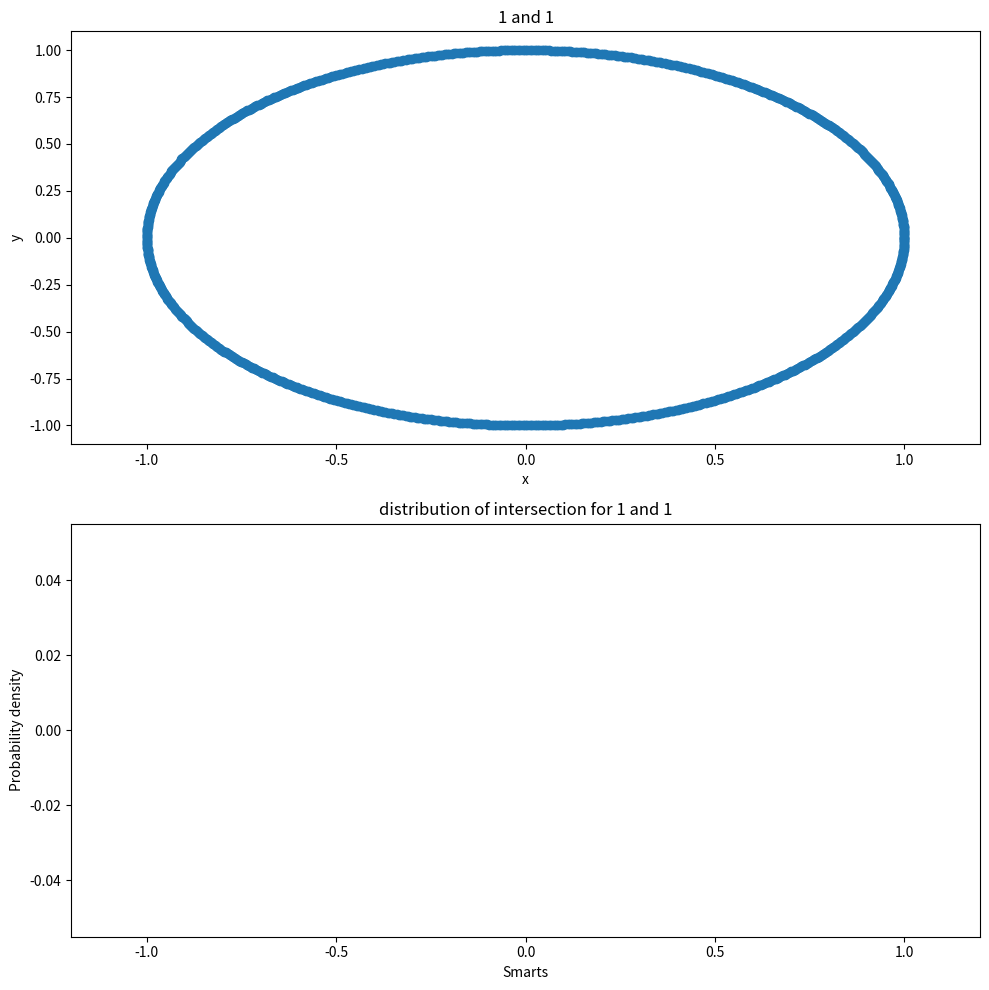

Generate this figure with matplotlib:
import numpy as np
import matplotlib.pyplot as plt

class Segment:
    def __init__(self, begin, end):
        self.begin = begin 
        self.end = end

fig, ax = plt.subplots(nrows=2)
fig.set_size_inches(10, 10)
ph1 = 0
ph2 = 0
freq1 = 1
freq2 = 1
count = 1000
t = np.linspace(0, 2 * np.pi / np.gcd(freq1, freq2), count)
x = np.cos(freq1 * t + ph1)
y = np.sin(freq2 * t + ph2)
segs = [Segment(np.array([x[i], y[i]], dtype=float), 
                np.array([x[(i + 1) % count], y[(i + 1) % count]], dtype=float)) for i in range(count)]
ax[0].plot(x, y, 'o-')
ax[0].set_xlabel('x')
ax[0].set_xlim([-1.2, 1.2])
ax[0].set_ylabel('y')
ax[0].set_title(f'{freq1} and {freq2}')
fig.tight_layout()
    
def if_inside(segment, point):
    sgn = np.dot(segment.begin - point, segment.end - point)
    if (sgn < 0):
        return True
    else:
        return False
    
def make_line(seg): #finds the coefficients of a straight line ax + by + c = 0 containing a segment seg
    a = seg.begin[1] - seg.end[1]
    b = seg.end[0] - seg.begin[0]
    c = -(a * seg.begin[0] + b * seg.begin[1])
    return np.array([a, b, c], dtype=float)

NO_INTERSECT = -2

def intersect(seg1, seg2): 
    line1 = make_line(seg1)
    line2 = make_line(seg2)
    #finding intersection of lines
    if (line1[0] * line2[1] == line1[1] * line2[0]): #lines are parallel
        return NO_INTERSECT
    matr = np.array([line1[:2], line2[:2]], dtype=float)
    koef = np.array([-line1[2], -line2[2]], dtype=float)
    point = np.linalg.solve(matr, koef)
    if (if_inside(seg1, point) and if_inside(seg2, point)):
        return point[0]
    else:
        return NO_INTERSECT

points = []
for i in range(count):
    for j in range(i + 1, count):
        pt = intersect(segs[i], segs[j])
        if (pt != NO_INTERSECT):
            points.append(pt)

num_bins = 50
n, bins, patches = ax[1].hist(points, num_bins)

ax[1].set_xlabel('Smarts')
ax[1].set_xlim([-1.2, 1.2])
ax[1].set_ylabel('Probability density')
ax[1].set_title(f'distribution of intersection for {freq1} and {freq2}')

fig.tight_layout()
plt.show()
plt.savefig(f'inters_distr_{freq1}_and_{freq2}.png')